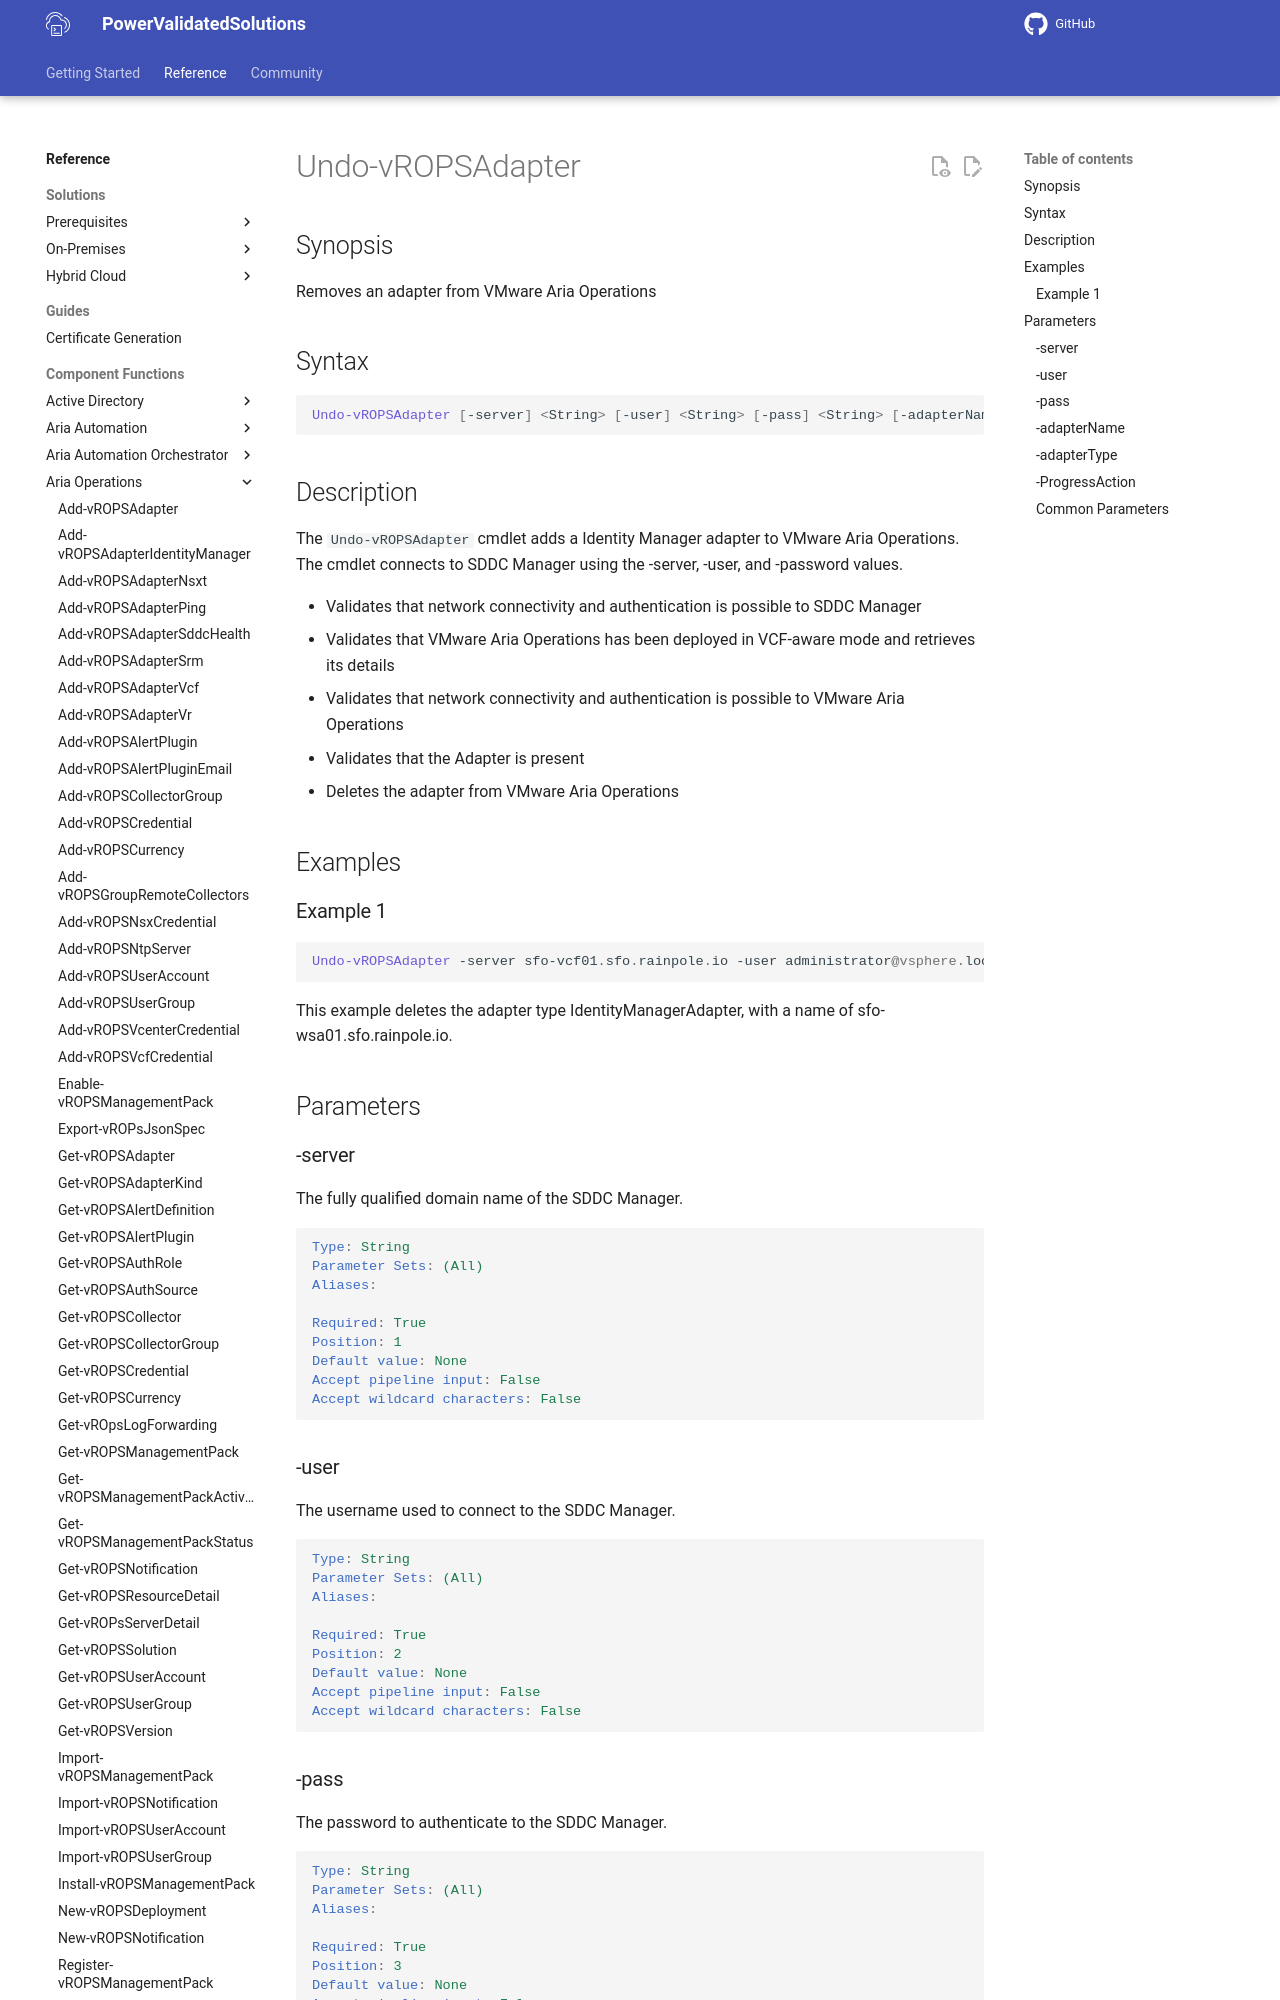

repository: vmware/power-validated-solutions-for-cloud-foundation · page: documentation/functions/aria-suite/aria-operations/Undo-vROPSAdapter/index.html · generator: mkdocs

# Undo-vROPSAdapter

## Synopsis

Removes an adapter from VMware Aria Operations

## Syntax

```powershell
Undo-vROPSAdapter [-server] <String> [-user] <String> [-pass] <String> [-adapterName] <String> [-adapterType] <String> [-ProgressAction <ActionPreference>] [<CommonParameters>]
```

## Description

The `Undo-vROPSAdapter` cmdlet adds a Identity Manager adapter to VMware Aria Operations.
The cmdlet connects to SDDC Manager using the -server, -user, and -password values.

- Validates that network connectivity and authentication is possible to SDDC Manager
- Validates that VMware Aria Operations has been deployed in VCF-aware mode and retrieves its details
- Validates that network connectivity and authentication is possible to VMware Aria Operations
- Validates that the Adapter is present
- Deletes the adapter from VMware Aria Operations

## Examples

### Example 1

```powershell
Undo-vROPSAdapter -server sfo-vcf01.sfo.rainpole.io -user administrator@vsphere.local -pass VMw@re1! -adapterName sfo-wsa01.sfo.rainpole.io -adapterType IdentityManagerAdapter
```

This example deletes the adapter type IdentityManagerAdapter, with a name of sfo-wsa01.sfo.rainpole.io.

## Parameters

### -server

The fully qualified domain name of the SDDC Manager.

```yaml
Type: String
Parameter Sets: (All)
Aliases:

Required: True
Position: 1
Default value: None
Accept pipeline input: False
Accept wildcard characters: False
```
